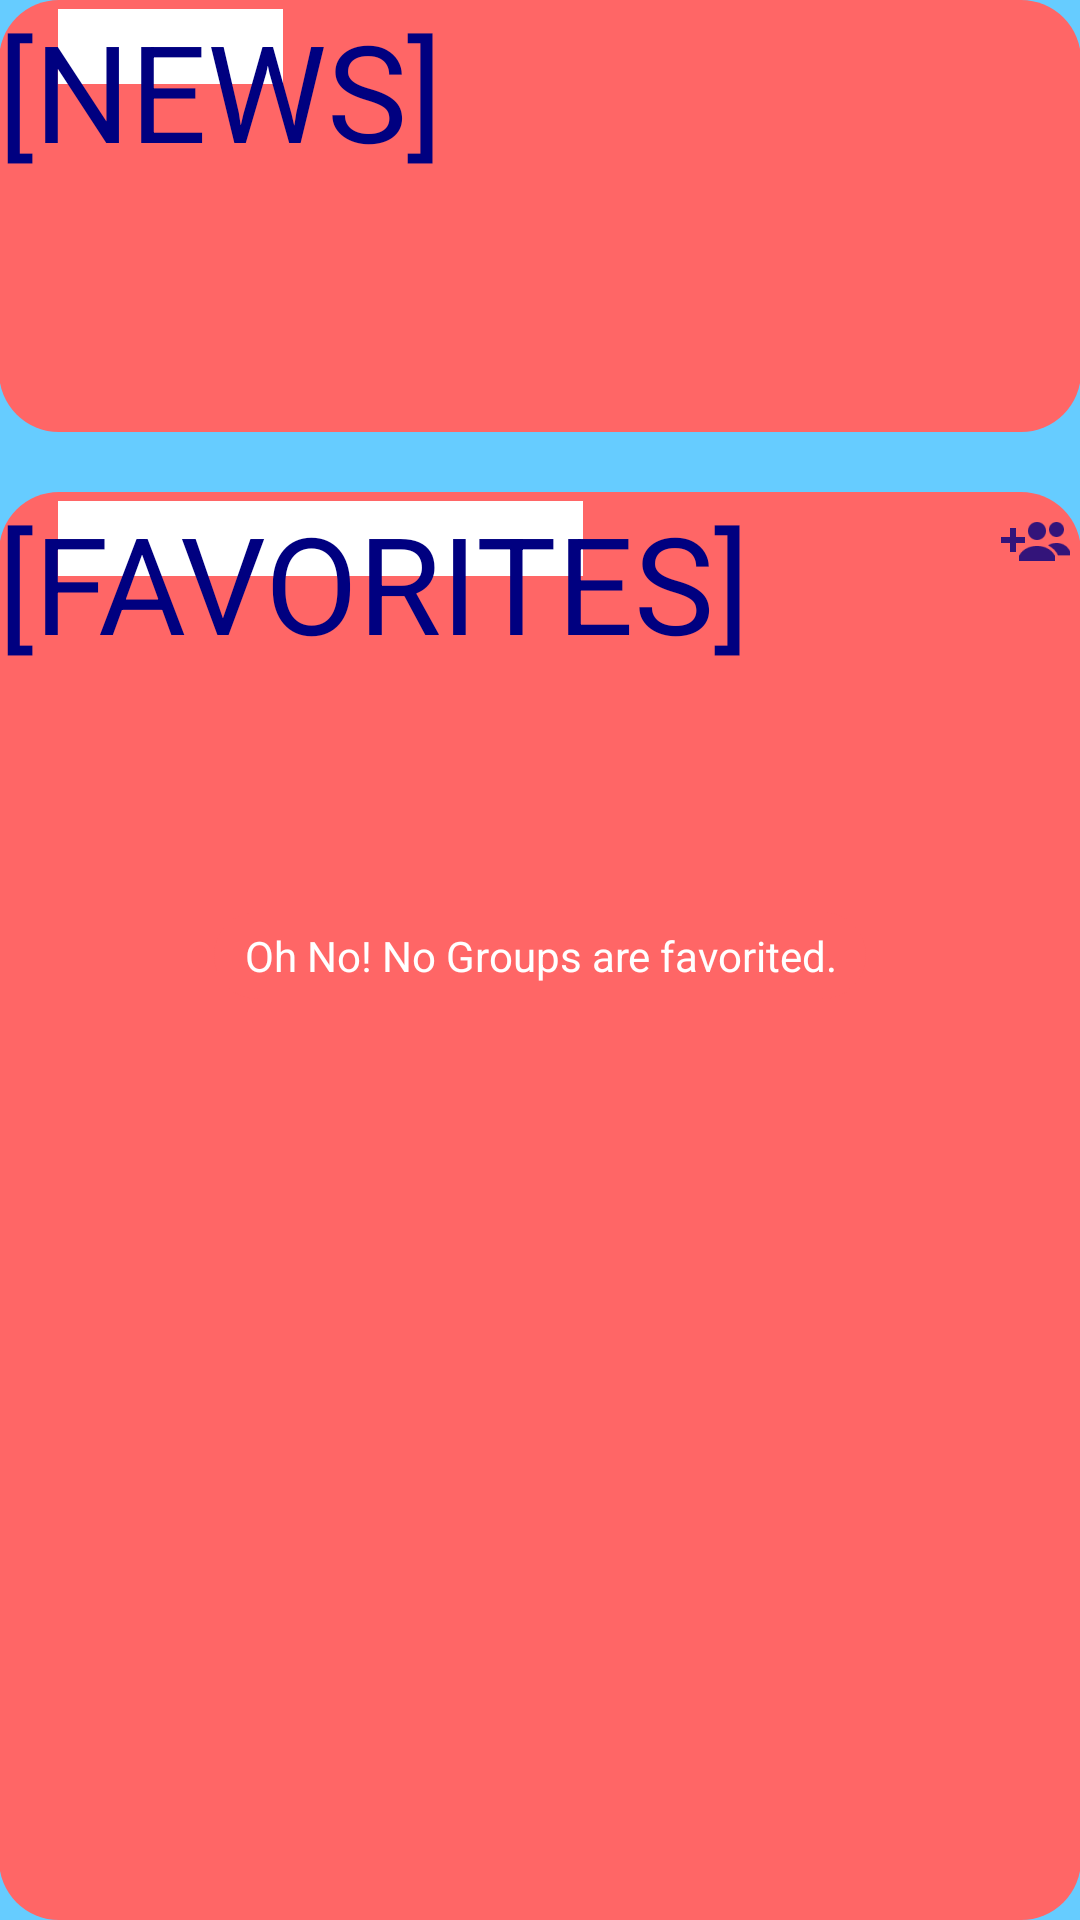

Android layout source for this screen:
<!-- AndroidManifest.xml: application theme AppTheme -->
<!-- res/layout/fragment_home.xml -->
<LinearLayout xmlns:android="http://schemas.android.com/apk/res/android"
    xmlns:tools="http://schemas.android.com/tools"
    android:layout_width="match_parent"
    android:layout_height="match_parent"
    android:paddingTop="@dimen/activity_vertical_margin"
    android:paddingBottom="@dimen/activity_vertical_margin"
    android:paddingLeft="@dimen/activity_horizontal_margin"
    android:paddingRight="@dimen/activity_horizontal_margin"
    android:orientation="vertical"
    android:background="@color/colorSky"
    tools:context="com.bob.mhslife.HomeFragment">

    <LinearLayout
        android:layout_width="match_parent"
        android:layout_height="wrap_content"
        android:paddingTop="@dimen/activity_vertical_margin"
        android:paddingBottom="@dimen/activity_vertical_margin"
        android:paddingLeft="@dimen/activity_horizontal_margin"
        android:paddingRight="@dimen/activity_horizontal_margin"
        android:orientation="vertical"
        android:background="@drawable/salmonroundbox">

        <FrameLayout
            android:layout_width="wrap_content"
            android:layout_height="wrap_content">

            <ImageView
                android:layout_width="75dp"
                android:layout_height="25dp"
                android:layout_marginTop="3dp"
                android:layout_marginLeft="20dp"
                android:background="#ffffff"
                android:scaleType="center"/>

            <TextView
                android:id="@+id/newsTV"
                android:layout_width="match_parent"
                android:layout_height="wrap_content"
                android:text="@string/news"
                android:textSize="45sp"
                android:textColor="@color/colorBlue"/>

        </FrameLayout>

        <TextView
            android:id="@+id/headline1"
            android:layout_width="match_parent"
            android:layout_height="wrap_content"
            android:layout_marginTop="5dp"
            android:textSize="18sp"
            android:textColor="#fff"/>

        <TextView
            android:id="@+id/headline2"
            android:layout_width="match_parent"
            android:layout_height="wrap_content"
            android:layout_marginTop="3dp"
            android:textSize="18sp"
            android:textColor="#fff"/>

        <TextView
            android:id="@+id/headline3"
            android:layout_width="match_parent"
            android:layout_height="wrap_content"
            android:layout_marginTop="3dp"
            android:textSize="18sp"
            android:textColor="#fff"/>

    </LinearLayout>

    <LinearLayout
        android:layout_width="match_parent"
        android:layout_height="match_parent"
        android:layout_marginTop="20dp"
        android:paddingTop="@dimen/activity_vertical_margin"
        android:paddingBottom="@dimen/activity_vertical_margin"
        android:paddingLeft="@dimen/activity_horizontal_margin"
        android:paddingRight="@dimen/activity_horizontal_margin"
        android:orientation="vertical"
        android:background="@drawable/salmonroundbox">

        <RelativeLayout
            android:layout_width="match_parent"
            android:layout_height="wrap_content">

            <FrameLayout
                android:layout_width="wrap_content"
                android:layout_height="wrap_content">

                <ImageView
                    android:layout_width="175dp"
                    android:layout_height="25dp"
                    android:layout_marginTop="3dp"
                    android:layout_marginLeft="20dp"
                    android:background="#ffffff"
                    android:scaleType="center"/>

                <TextView
                    android:id="@+id/favoritesTV"
                    android:layout_width="wrap_content"
                    android:layout_height="wrap_content"
                    android:layout_alignParentLeft="true"
                    android:text="@string/favorites"
                    android:textSize="45sp"
                    android:textColor="@color/colorBlue"/>

            </FrameLayout>

            <ImageButton
                android:layout_width="wrap_content"
                android:layout_height="wrap_content"
                android:layout_alignParentRight="true"
                android:src="@drawable/ic_add_group"
                android:background="@color/transparent"
                android:onClick="goToGroupSearch"/>

        </RelativeLayout>

        <TextView
            android:id="@+id/emptyFavoritesTV"
            android:layout_width="wrap_content"
            android:layout_height="wrap_content"
            android:paddingTop="5dp"
            android:paddingLeft="10dp"
            android:paddingRight="10dp"
            android:paddingBottom="5dp"
            android:layout_marginTop="80dp"
            android:layout_gravity="center"
            android:background="@drawable/salmonroundbox"
            android:text="@string/emptyfavorites"
            android:textColor="#fff"
            android:textSize="14sp"
            android:textAlignment="center"/>

        <ListView
            android:id="@+id/favoritesLV"
            android:layout_width="match_parent"
            android:layout_height="wrap_content">

        </ListView>

    </LinearLayout>

</LinearLayout>
<!-- resources referenced by this layout -->
<resources>
  <color name="colorBlue">#000080</color>
  <color name="colorSky">#66CCFF</color>
  <color name="transparent">#00000000</color>
  <!-- drawable ic_add_group: png bitmap (drawable-hdpi, 502 bytes) -->
  <!-- drawable salmonroundbox (drawable) -->
  <shape
      xmlns:android="http://schemas.android.com/apk/res/android"
      android:shape="rectangle"   >
  
      <solid
          android:color="@color/colorSalmon" >
      </solid>
  
      <corners
          android:radius="20dp"   >
      </corners>
  
  </shape>
  <string name="emptyfavorites">Oh No! No Groups are favorited.</string>
  <string name="favorites">[FAVORITES]</string>
  <string name="news">[NEWS]</string>
  <style name="AppTheme" parent="android:Theme.DeviceDefault.NoActionBar">
          
          <item name="colorPrimary">@color/colorSky</item>
          <item name="colorPrimaryDark">@color/colorBlue</item>
          <item name="colorAccent">@color/colorSalmon</item>
      </style>
  <color name="colorSalmon">#FF6666</color>
</resources>
